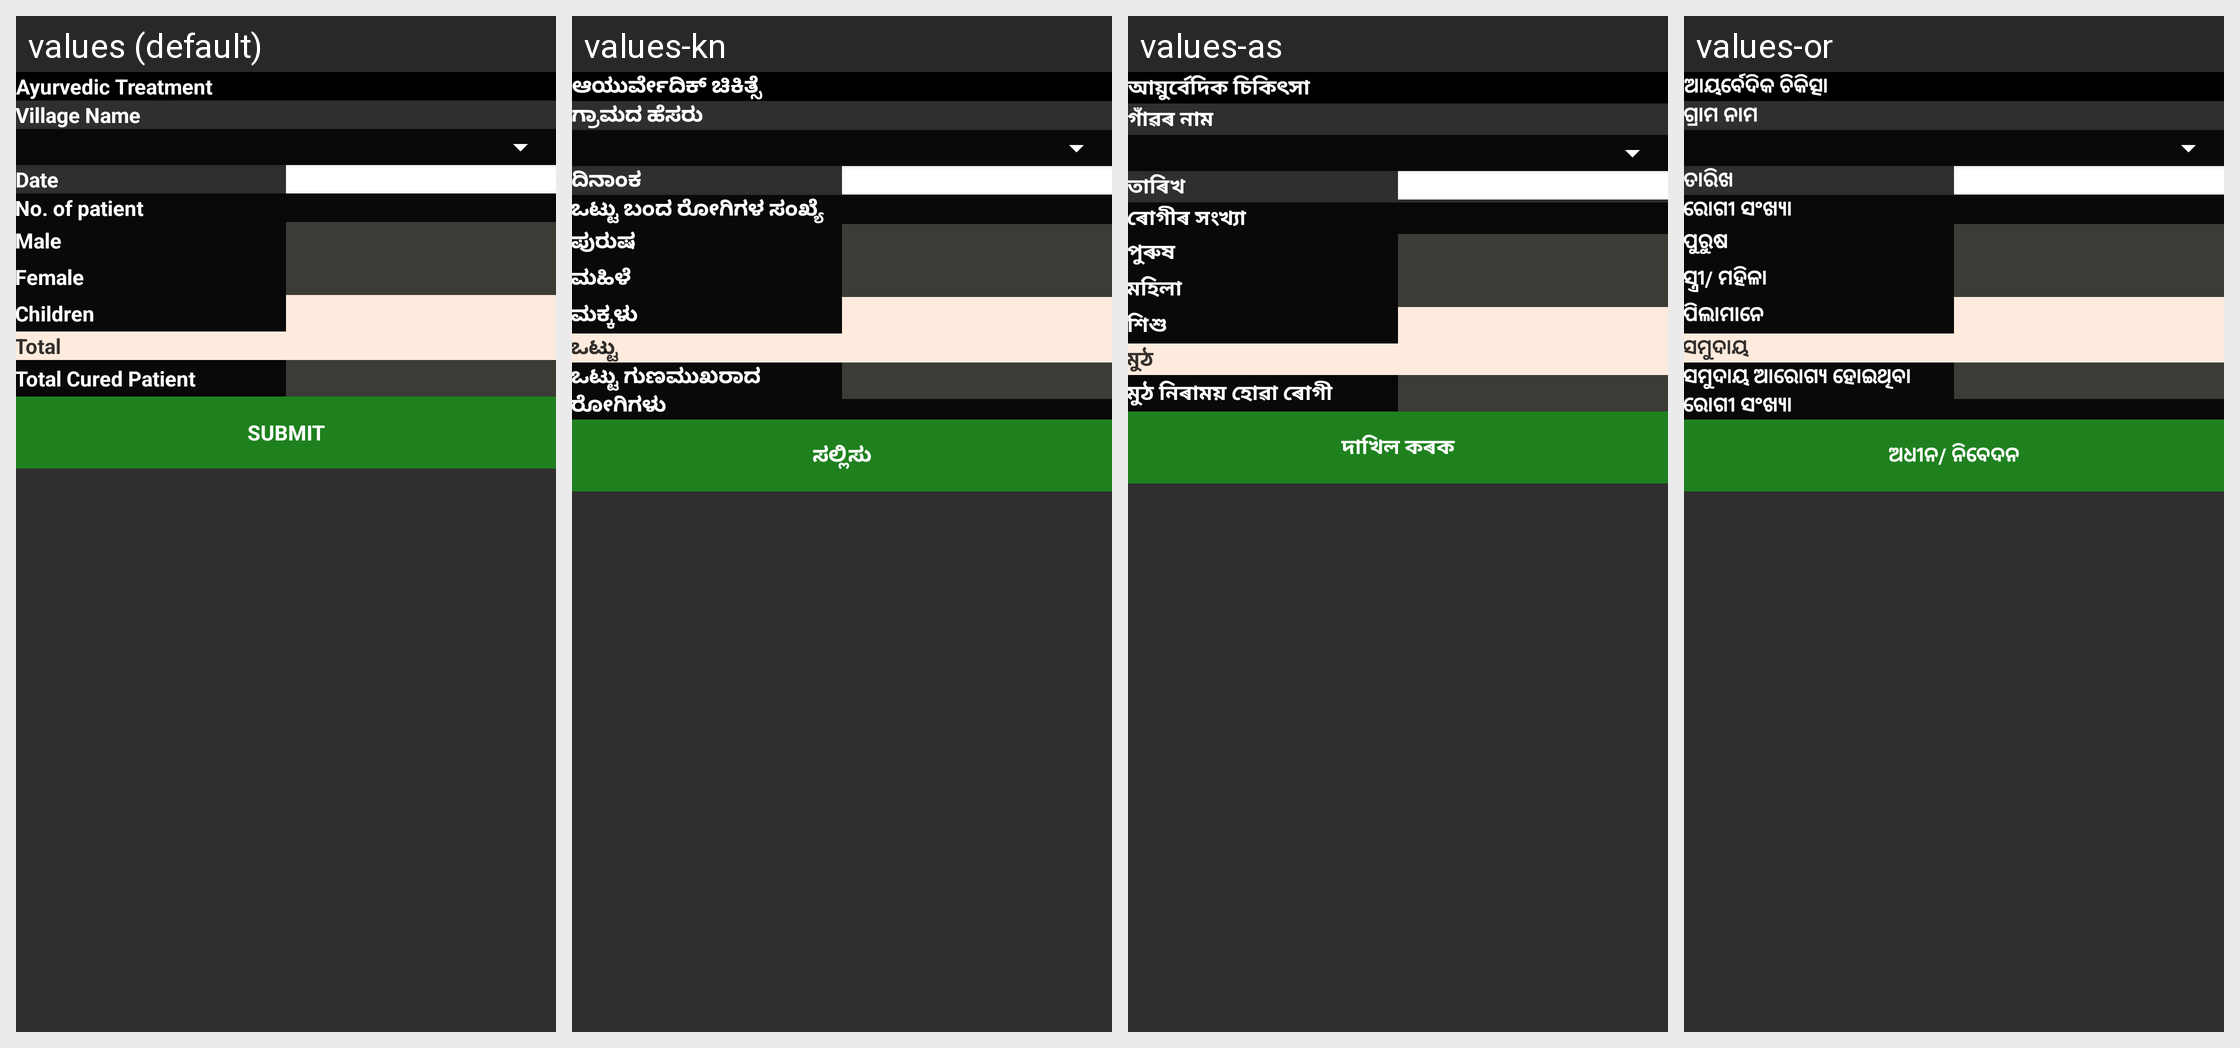

For this localized Android screen grid, give each drawn string resource with its value in every locale shown.
Android screen res/layout/activity_ayurvedic_add.xml rendered under 4 locales, left to right: values (default), values-kn, values-as, values-or. Device: Nexus 5 (rendered at 1080×1920; each locale shown at half size, 540×960, under a caption strip naming it); theme AppTheme.
Other locales in the repository, not shown: values-bn, values-gu, values-hi.
Strings drawn on this screen, with the default value and each locale's value (text and hints the layout hard-codes, and strings that could not be matched under every locale, appear in the picture but are not listed):

ayurvedic_treatment
  values: Ayurvedic Treatment
  values-kn: ಆಯುರ್ವೇದಿಕ್ ಚಿಕಿತ್ಸೆ
  values-as: আয়ুৰ্বেদিক চিকিৎসা
  values-or: ଆୟର୍ବେଦିକ ଚିକିତ୍ସା

village_namee
  values: Village Name
  values-kn: ಗ್ರಾಮದ ಹೆಸರು
  values-as: গাঁৱৰ নাম
  values-or: ଗ୍ରାମ ନାମ

date
  values: Date
  values-kn: ದಿನಾಂಕ
  values-as: তাৰিখ
  values-or: ତାରିଖ

no_of_pat
  values: No. of patient
  values-kn: ಒಟ್ಟು ಬಂದ ರೋಗಿಗಳ ಸಂಖ್ಯೆ
  values-as: ৰোগীৰ সংখ্যা
  values-or: ରୋଗୀ ସଂଖ୍ୟା

male
  values: Male
  values-kn: ಪುರುಷ
  values-as: পুৰুষ
  values-or: ପୁରୁଷ

female
  values: Female
  values-kn: ಮಹಿಳೆ
  values-as: মহিলা
  values-or: ସ୍ତ୍ରୀ/ ମହିଳା

children
  values: Children
  values-kn: ಮಕ್ಕಳು
  values-as: শিশু
  values-or: ପିଲାମାନେ

total
  values: Total
  values-kn: ಒಟ್ಟು
  values-as: মুঠ
  values-or: ସମୁଦାୟ

total_cured_pat
  values: Total Cured Patient
  values-kn: ಒಟ್ಟು ಗುಣಮುಖರಾದ ರೋಗಿಗಳು
  values-as: মুঠ নিৰাময় হোৱা ৰোগী
  values-or: ସମୁଦାୟ ଆରୋଗ୍ୟ ହୋଇଥିବା ରୋଗୀ ସଂଖ୍ୟା

submit
  values: Submit
  values-kn: ಸಲ್ಲಿಸು
  values-as: দাখিল কৰক
  values-or: ଅଧୀନ/ ନିବେଦନ
